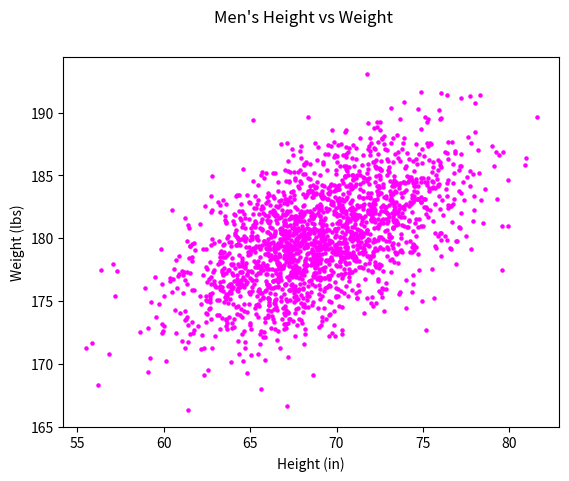

This figure's Python source:
#!/usr/bin/env python3
import numpy as np
import matplotlib.pyplot as plt

mean = [69, 0]
cov = [[15, 8], [8, 15]]
np.random.seed(5)
x, y = np.random.multivariate_normal(mean, cov, 2000).T
y += 180

plt.scatter(x, y, s=5, color="magenta")
plt.xlabel('Height (in)')
plt.ylabel('Weight (lbs)')
plt.suptitle("Men's Height vs Weight")
plt.show()
